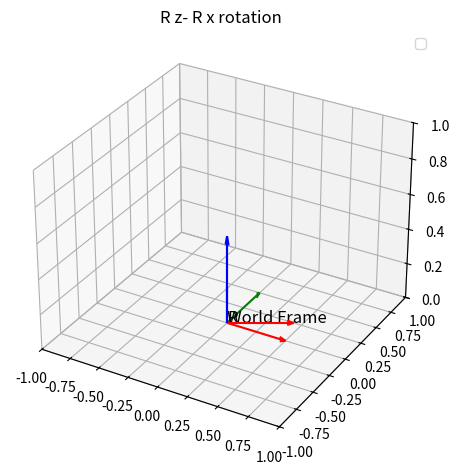

This chart was generated by the following Python code:
import numpy as np
import matplotlib.pyplot as plt
from mpl_toolkits.mplot3d import Axes3D

def transform_point(R, o, plocal):
    return o + R.dot(plocal)

def plot_frame(ax, R, o, label, length=0.5):
    x_axis = o + R.dot(np.array([length, 0, 0]))
    y_axis = o + R.dot(np.array([0, length, 0]))
    z_axis = o + R.dot(np.array([0, 0, length]))

    ax.quiver(o[0], o[1], o[2], x_axis[0]-o[0], x_axis[1] - o[1], x_axis[2] - o[2], color = 'r', arrow_length_ratio = 0.1)
    ax.quiver(o[0], o[1], o[2], y_axis[0]-o[0], y_axis[1] - o[1], y_axis[2] - o[2], color = 'g', arrow_length_ratio = 0.1)
    ax.quiver(o[0], o[1], o[2], z_axis[0]-o[0], z_axis[1] - o[1], z_axis[2] - o[2], color = 'b', arrow_length_ratio = 0.1)

    ax.text(o[0], o[1], o[2], label, fontsize = 12, color = 'k')

def Rz(alpha):
    c = np.cos(alpha)
    s = np.sin(alpha)
    return np.array([[c, -s, 0], [s, c, 0], [0, 0, 1]])
 
def Ry(beta):
    c = np.cos(beta)
    s = np.sin(beta)
    return np.array([[c, 0, -s], [0, 1, 0], [-s, 0, c]])


def Rx(gamma):
    c = np.cos(gamma)
    s = np.sin(gamma)
    return np.array([[1, 0, 0], [0, c, -s], [0, s, c]])

   
if __name__ == "__main__":
   
    alpha = np.deg2rad(30)
    gamma = np.deg2rad(45)
    
    #R_z = Rz(alpha)
    #R_x = Rx(gamma)
    Rz_then_Rx = Rz(alpha)@ Rx(gamma)
    fig = plt.figure(figsize=(12,6))

    # subplot 1
    ax1 = fig.add_subplot(121, projection='3d')
    plot_frame(ax1, np.eye(3), np.array([0,0,0]), "World Frame")
    plot_frame(ax1,Rz_then_Rx, np.array([0,0,0]), "R")
    
    ax1.set_title("R z- R x rotation")
    ax1.set_xlim(-1, 1)
    ax1.set_ylim(-1, 1)
    ax1.set_zlim(0, 1)
    ax1.legend()
    plt.show()
    # ax2 = fig.add_subplot(122, projection='3d')
    # plot_frame(ax2, np.eye(3), np.array([0, 0, 0]), "World Base")
    # plot_frame(ax2, R_x, np.array([0, 0, 0]), "Rx")
"""
    ax2.set_title("Rx rotation")
    ax2.set_xlim(-1, 1)
    ax2.set_ylim(-1, 1)
    ax2.set_zlim(0, 1)
    ax2.legend()
   
   """ 

  